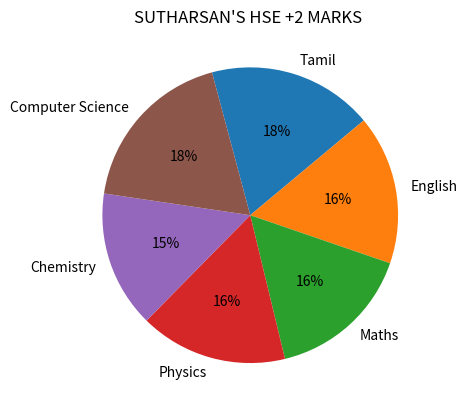

Reproduce this figure in Python.
import matplotlib.pyplot as plt
print("Tamil:93 \nEnglish:84 \nMaths:82 \nPhysics:83 \nChemistry:77 \nComputer Science:95")

subjects=('Tamil','English','Maths','Physics','Chemistry','Computer Science')
marks=[93,84,82,83,77,95]
plt.pie(marks,labels=subjects,autopct='%1.f%%',counterclock=False,startangle=105)
plt.title("SUTHARSAN'S HSE +2 MARKS ")
plt.show()
